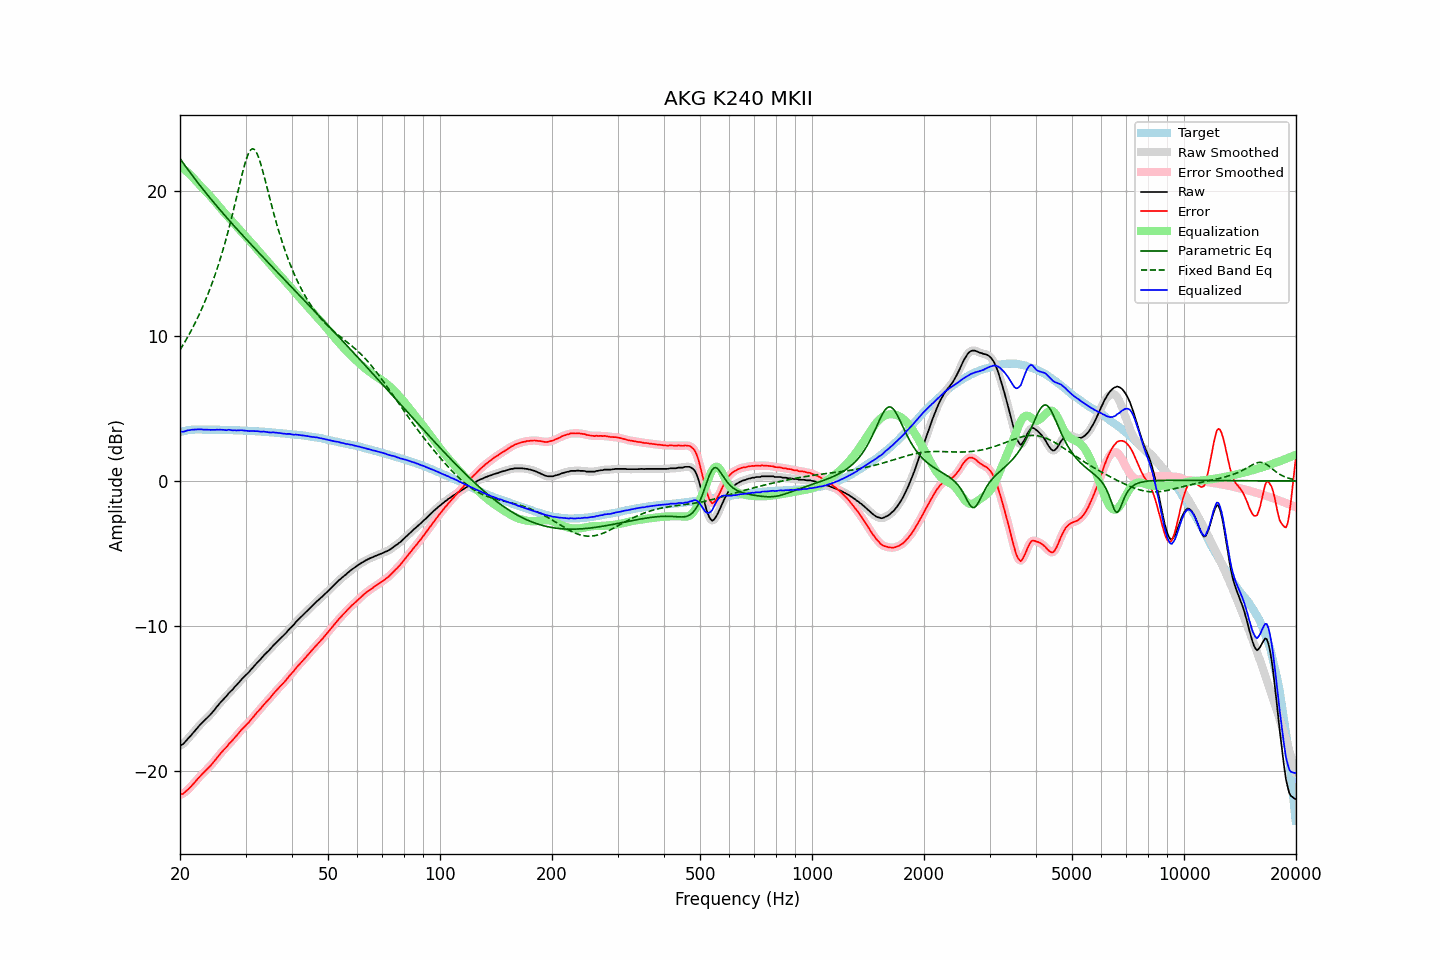

The file beside this chart, header and first rows:
frequency, raw, error, smoothed, error_smoothed, equalization, parametric_eq, fixed_band_eq, equalized_raw, equalized_smoothed, target
20.00, -18.25, -21.61, -18.26, -21.62, 21.66, 22.21, 9.03, 3.41, 3.40, 3.36
20.20, -18.19, -21.58, -18.19, -21.58, 21.59, 22.05, 9.20, 3.40, 3.40, 3.39
20.40, -18.13, -21.55, -18.10, -21.53, 21.51, 21.90, 9.39, 3.38, 3.41, 3.42
20.61, -18.00, -21.45, -18.00, -21.45, 21.42, 21.74, 9.57, 3.42, 3.42, 3.44
20.81, -17.88, -21.35, -17.88, -21.36, 21.33, 21.59, 9.76, 3.46, 3.45, 3.47
21.02, -17.75, -21.25, -17.76, -21.25, 21.24, 21.44, 9.96, 3.49, 3.48, 3.50
21.23, -17.64, -21.15, -17.63, -21.15, 21.14, 21.29, 10.16, 3.50, 3.51, 3.51
21.44, -17.51, -21.03, -17.50, -21.03, 21.03, 21.14, 10.37, 3.52, 3.53, 3.52
21.66, -17.37, -20.90, -17.38, -20.91, 20.91, 20.99, 10.58, 3.54, 3.53, 3.53
21.87, -17.25, -20.78, -17.24, -20.78, 20.78, 20.85, 10.80, 3.54, 3.54, 3.53
22.09, -17.12, -20.66, -17.11, -20.65, 20.66, 20.70, 11.02, 3.54, 3.55, 3.54
22.31, -16.98, -20.52, -16.98, -20.53, 20.53, 20.56, 11.25, 3.56, 3.55, 3.54
22.54, -16.86, -20.40, -16.86, -20.40, 20.41, 20.42, 11.48, 3.55, 3.55, 3.54
22.76, -16.74, -20.28, -16.74, -20.28, 20.29, 20.28, 11.73, 3.56, 3.55, 3.54
22.99, -16.64, -20.17, -16.63, -20.17, 20.18, 20.14, 11.98, 3.54, 3.54, 3.53
23.22, -16.53, -20.06, -16.53, -20.06, 20.07, 20.00, 12.23, 3.54, 3.54, 3.53
23.45, -16.42, -19.95, -16.42, -19.95, 19.95, 19.86, 12.50, 3.54, 3.53, 3.53
23.69, -16.31, -19.84, -16.31, -19.84, 19.84, 19.72, 12.77, 3.53, 3.53, 3.53
23.92, -16.20, -19.73, -16.20, -19.73, 19.73, 19.59, 13.05, 3.53, 3.53, 3.53
24.16, -16.09, -19.62, -16.08, -19.62, 19.60, 19.45, 13.34, 3.52, 3.52, 3.53
24.40, -15.96, -19.49, -15.96, -19.49, 19.48, 19.32, 13.64, 3.52, 3.52, 3.53
24.65, -15.83, -19.35, -15.83, -19.36, 19.35, 19.19, 13.94, 3.52, 3.52, 3.52
24.89, -15.70, -19.22, -15.69, -19.22, 19.22, 19.05, 14.26, 3.52, 3.52, 3.52
25.14, -15.55, -19.07, -15.55, -19.08, 19.08, 18.92, 14.59, 3.54, 3.53, 3.52
25.39, -15.43, -18.95, -15.42, -18.94, 18.95, 18.79, 14.93, 3.52, 3.53, 3.52
25.65, -15.28, -18.80, -15.28, -18.81, 18.82, 18.66, 15.28, 3.54, 3.53, 3.52
25.91, -15.16, -18.68, -15.16, -18.68, 18.69, 18.53, 15.64, 3.53, 3.53, 3.51
26.16, -15.04, -18.55, -15.04, -18.56, 18.56, 18.41, 16.02, 3.52, 3.51, 3.51
26.43, -14.93, -18.44, -14.93, -18.44, 18.43, 18.28, 16.41, 3.50, 3.51, 3.51
26.69, -14.82, -18.33, -14.80, -18.31, 18.31, 18.15, 16.81, 3.49, 3.51, 3.51
26.96, -14.66, -18.17, -14.68, -18.19, 18.19, 18.03, 17.22, 3.53, 3.51, 3.51
27.23, -14.55, -18.05, -14.56, -18.07, 18.07, 17.90, 17.65, 3.52, 3.51, 3.50
27.50, -14.45, -17.95, -14.44, -17.94, 17.94, 17.78, 18.08, 3.50, 3.51, 3.50
27.77, -14.34, -17.83, -14.33, -17.83, 17.82, 17.65, 18.53, 3.48, 3.49, 3.49
28.05, -14.20, -17.69, -14.21, -17.70, 17.69, 17.53, 18.99, 3.49, 3.48, 3.49
28.33, -14.09, -17.57, -14.08, -17.57, 17.56, 17.41, 19.45, 3.48, 3.48, 3.48
28.62, -13.96, -17.44, -13.96, -17.44, 17.44, 17.28, 19.92, 3.48, 3.48, 3.48
28.90, -13.83, -17.31, -13.83, -17.31, 17.32, 17.16, 20.39, 3.49, 3.49, 3.48
29.19, -13.70, -17.17, -13.70, -17.18, 17.19, 17.04, 20.85, 3.49, 3.49, 3.47
29.48, -13.59, -17.06, -13.59, -17.06, 17.07, 16.92, 21.29, 3.48, 3.48, 3.47
29.78, -13.48, -16.94, -13.48, -16.94, 16.95, 16.80, 21.71, 3.47, 3.47, 3.46
30.08, -13.37, -16.83, -13.37, -16.84, 16.83, 16.68, 22.08, 3.46, 3.46, 3.46
30.38, -13.26, -16.71, -13.26, -16.72, 16.71, 16.56, 22.40, 3.45, 3.45, 3.45
30.68, -13.16, -16.61, -13.15, -16.60, 16.59, 16.44, 22.65, 3.43, 3.44, 3.45
30.99, -13.02, -16.46, -13.03, -16.47, 16.46, 16.32, 22.81, 3.44, 3.44, 3.44
31.30, -12.90, -16.33, -12.90, -16.34, 16.34, 16.20, 22.88, 3.44, 3.43, 3.43
31.61, -12.78, -16.21, -12.77, -16.20, 16.21, 16.08, 22.86, 3.43, 3.44, 3.43
31.93, -12.65, -16.07, -12.65, -16.07, 16.08, 15.96, 22.74, 3.43, 3.43, 3.42
32.24, -12.52, -15.93, -12.53, -15.95, 15.95, 15.85, 22.54, 3.43, 3.42, 3.41
32.57, -12.41, -15.82, -12.41, -15.82, 15.82, 15.73, 22.26, 3.41, 3.41, 3.41
32.89, -12.30, -15.70, -12.29, -15.69, 15.69, 15.61, 21.92, 3.39, 3.40, 3.40
33.22, -12.17, -15.56, -12.17, -15.57, 15.57, 15.49, 21.55, 3.40, 3.40, 3.39
33.55, -12.04, -15.43, -12.05, -15.44, 15.44, 15.38, 21.14, 3.40, 3.40, 3.39
33.89, -11.93, -15.31, -11.93, -15.31, 15.32, 15.26, 20.71, 3.39, 3.39, 3.38
34.23, -11.82, -15.19, -11.82, -15.19, 15.19, 15.14, 20.27, 3.37, 3.37, 3.37
34.57, -11.71, -15.07, -11.71, -15.07, 15.06, 15.03, 19.84, 3.36, 3.35, 3.36
34.92, -11.60, -14.95, -11.59, -14.95, 14.94, 14.91, 19.40, 3.34, 3.35, 3.35
35.27, -11.47, -14.81, -11.47, -14.81, 14.81, 14.79, 18.97, 3.34, 3.34, 3.34
35.62, -11.34, -14.67, -11.35, -14.68, 14.69, 14.68, 18.56, 3.35, 3.34, 3.33
35.97, -11.23, -14.55, -11.23, -14.55, 14.56, 14.56, 18.15, 3.33, 3.33, 3.32
... 635 more rows
